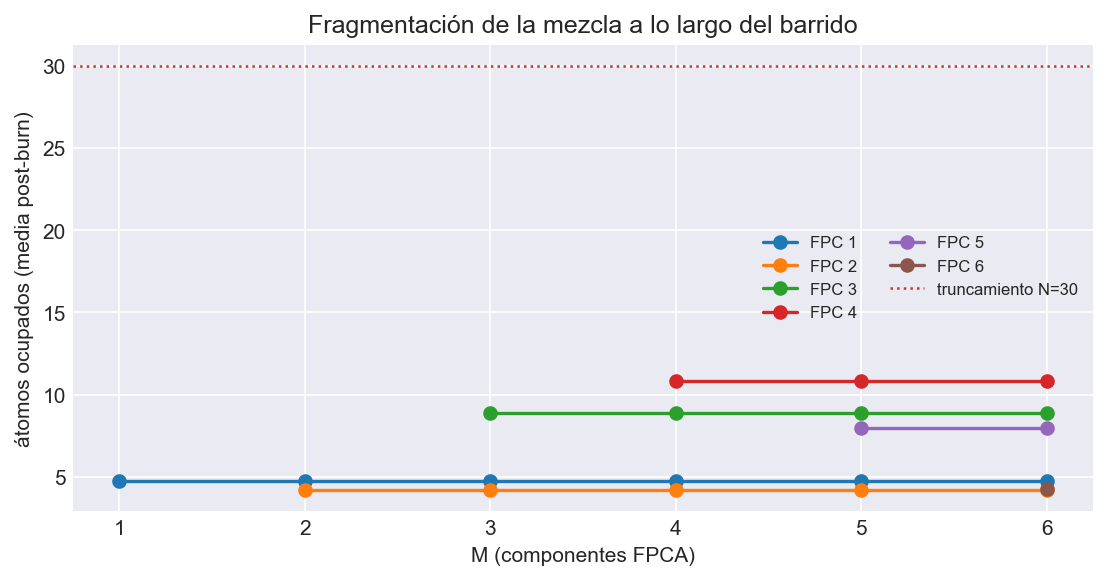

The data file committed next to this chart (first rows):
M, FPC, cadena, media, max, p99, N_trunc, toca_truncamiento, frac_en_N
1, 1, 1, 3.718, 30, 17.0, 30, True, 0.001333
1, 1, 2, 5.779, 30, 16.0, 30, True, 0.0003333
2, 1, 1, 3.718, 30, 17.0, 30, True, 0.001333
2, 1, 2, 5.779, 30, 16.0, 30, True, 0.0003333
2, 2, 1, 5.022, 30, 14.0, 30, True, 0.0003333
2, 2, 2, 3.346, 15, 10.0, 30, False, 0.0
3, 1, 1, 3.718, 30, 17.0, 30, True, 0.001333
3, 1, 2, 5.779, 30, 16.0, 30, True, 0.0003333
3, 2, 1, 5.022, 30, 14.0, 30, True, 0.0003333
3, 2, 2, 3.346, 15, 10.0, 30, False, 0.0
3, 3, 1, 9.253, 30, 22.0, 30, True, 0.001667
3, 3, 2, 8.547, 30, 23.0, 30, True, 0.001333
4, 1, 1, 3.718, 30, 17.0, 30, True, 0.001333
4, 1, 2, 5.779, 30, 16.0, 30, True, 0.0003333
4, 2, 1, 5.022, 30, 14.0, 30, True, 0.0003333
4, 2, 2, 3.346, 15, 10.0, 30, False, 0.0
4, 3, 1, 9.253, 30, 22.0, 30, True, 0.001667
4, 3, 2, 8.547, 30, 23.0, 30, True, 0.001333
4, 4, 1, 7.618, 30, 21.0, 30, True, 0.001333
4, 4, 2, 14.07, 30, 30.0, 30, True, 0.05633
5, 1, 1, 3.718, 30, 17.0, 30, True, 0.001333
5, 1, 2, 5.779, 30, 16.0, 30, True, 0.0003333
5, 2, 1, 5.022, 30, 14.0, 30, True, 0.0003333
5, 2, 2, 3.346, 15, 10.0, 30, False, 0.0
5, 3, 1, 9.253, 30, 22.0, 30, True, 0.001667
5, 3, 2, 8.547, 30, 23.0, 30, True, 0.001333
5, 4, 1, 7.618, 30, 21.0, 30, True, 0.001333
5, 4, 2, 14.07, 30, 30.0, 30, True, 0.05633
5, 5, 1, 6.936, 30, 18.0, 30, True, 0.002
5, 5, 2, 9.007, 30, 20.0, 30, True, 0.001
6, 1, 1, 3.718, 30, 17.0, 30, True, 0.001333
6, 1, 2, 5.779, 30, 16.0, 30, True, 0.0003333
6, 2, 1, 5.022, 30, 14.0, 30, True, 0.0003333
6, 2, 2, 3.346, 15, 10.0, 30, False, 0.0
6, 3, 1, 9.253, 30, 22.0, 30, True, 0.001667
6, 3, 2, 8.547, 30, 23.0, 30, True, 0.001333
6, 4, 1, 7.618, 30, 21.0, 30, True, 0.001333
6, 4, 2, 14.07, 30, 30.0, 30, True, 0.05633
6, 5, 1, 6.936, 30, 18.0, 30, True, 0.002
6, 5, 2, 9.007, 30, 20.0, 30, True, 0.001
6, 6, 1, 5.34, 23, 14.0, 30, False, 0.0
6, 6, 2, 3.229, 17, 9.0, 30, False, 0.0
